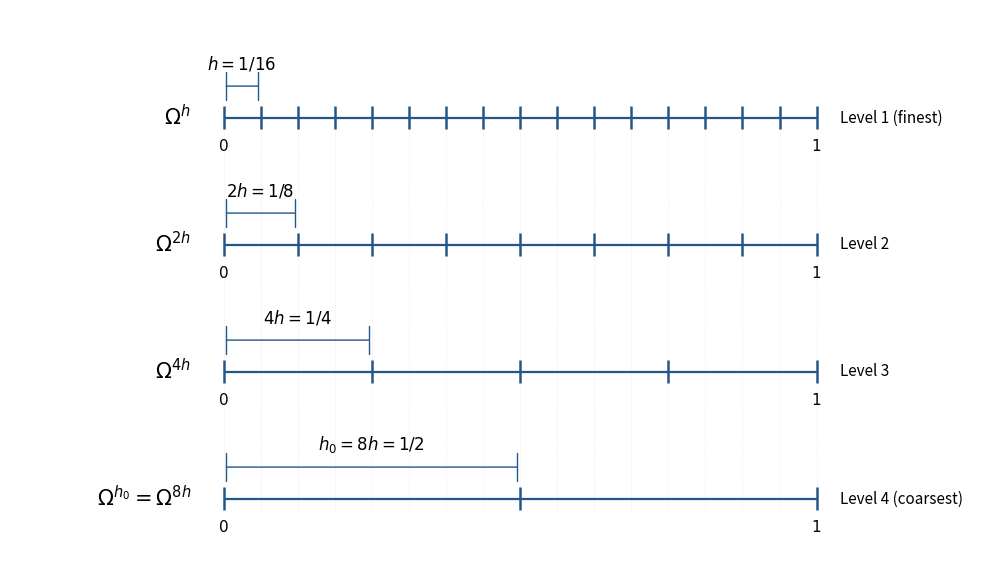

Reproduce this figure in Python. (Note: this script raises an exception after producing the figure.)
"""Generate the four-level 1D grid illustration: py plot_grid_hierarchy.py."""

from pathlib import Path

import matplotlib

matplotlib.use("Agg")
import matplotlib.pyplot as plt
import numpy as np


fig, ax = plt.subplots(figsize=(10, 5.6))
color = "#235789"
labels = [r"$\Omega^h$", r"$\Omega^{2h}$", r"$\Omega^{4h}$",
          r"$\Omega^{h_0}=\Omega^{8h}$"]
spacings = [r"$h=1/16$", r"$2h=1/8$", r"$4h=1/4$", r"$h_0=8h=1/2$"]

# Vertical guides emphasize that all coarse-grid points are fine-grid points.
for x in np.linspace(0, 1, 17):
    ax.plot([x, x], [-0.08, 3.08], color="#888888", alpha=0.18,
            linewidth=0.7, linestyle=":", zorder=0)

for level, intervals in enumerate((16, 8, 4, 2)):
    y = 3 - level
    nodes = np.linspace(0, 1, intervals + 1)
    ax.hlines(y, 0, 1, color=color, linewidth=1.6)
    ax.vlines(nodes, y - 0.09, y + 0.09, color=color, linewidth=1.8)
    ax.text(-0.055, y, labels[level], ha="right", va="center", fontsize=15)
    ax.text(1.04, y, f"Level {level + 1}" +
            (" (finest)" if level == 0 else " (coarsest)" if level == 3 else ""),
            ha="left", va="center", fontsize=11)
    for x, label in ((0, "$0$"), (1, "$1$")):
        ax.text(x, y - 0.16, label, ha="center", va="top", fontsize=11)
    # Mark one interval on each grid to show the doubling of mesh spacing.
    ax.annotate("", xy=(0, y + 0.25), xytext=(1 / intervals, y + 0.25),
                arrowprops=dict(arrowstyle="|-|", color=color, linewidth=1))
    ax.text(0.5 / intervals, y + 0.35, spacings[level], ha="center",
            va="bottom", fontsize=12)

ax.set_xlim(-0.36, 1.30)
ax.set_ylim(-0.45, 3.85)
ax.axis("off")
fig.tight_layout(pad=0.5)
fig.savefig(Path(__file__).with_name("grid-hierarchy.png"), dpi=180,
            transparent=True, bbox_inches="tight")
plt.close(fig)
